The GitHub repository Parthraj-Mori/CNN_deep contains a labelled image folder "cats_and_dogs" with 2 categories: cat, dog. Examples follow, each with its label.

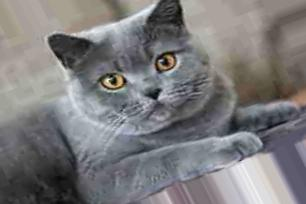
Label: cat

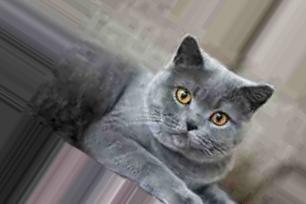
Label: cat

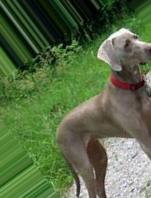
Label: dog

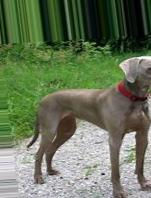
Label: dog

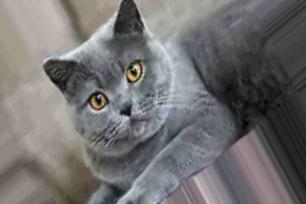
Label: cat

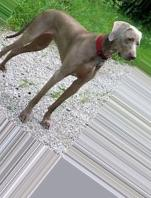
Label: dog
